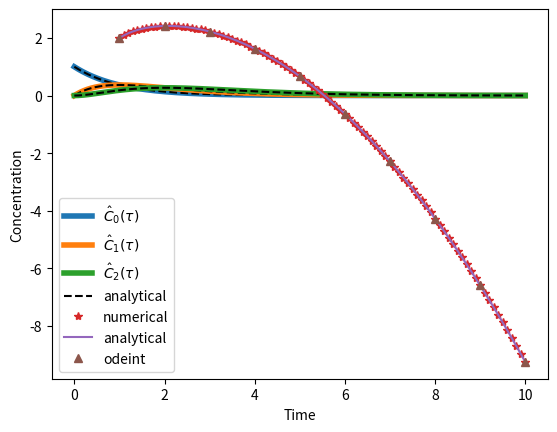

Reproduce this figure in Python.
#%%
import numpy as np
import matplotlib.pyplot as plt
from scipy.integrate import odeint
c_in=0
c0=1
q=321*24*60*60*365 #m^3/year
V=56*1000**3    #m^3
tau=V/q        #day
def rk2_step(func,y,t,dt,*args):
    """
    Integrates from time t to t+h using RK2
    func = right hand side of ODE
    y = solution vector
    t = current time
    h = step size
    """
    k1=dt*func(y,t,*args)
    k2=dt*func(y+0.5*k1,t+dt*0.5,*args)
    return k2

def rk4_step(func,y,t,dt,*args):
    """
    Integrates from time t to t+h using RK4
    func = right hand side of ODE
    y = solution vector
    t = current time
    dt = step size
    """
    k1=dt*func(y,t,*args)
    k2=dt*func(y+0.5*k1,t+0.5*dt,*args)
    k3=dt*func(y+0.5*k2,t+0.5*dt,*args)
    k4=dt*func(y+k3,t+dt,*args)
    return (k1+2*k2+2*k3+k4)/6

def ode_solv(func,y0,dt,t0,tf,*args):
    """
    solves a set of ODE with known initial conditions
    from time ti to t_final
    ti = start time
    y0 = initial conditions at time t0
    tf = end time
    dt = step size
    """
    y=[];t=[]
    ti=t0
    y_old=y0
    while(ti <= tf):
        t.append(ti); y.append(y_old)
        y_new = y_old+rk4_step(func,y_old,ti,dt,*args) # or rk2_step    
        y_old = y_new
        ti   += dt
    return np.array(t),np.array(y)

def func(y,t):
    return 1/tau*(c_in-y)
dt=.1
t,y=ode_solv(func,c0,dt,0,20)
print('Numerical Error ', np.abs(y[-1]-np.exp(-t[-1]/tau)))

plt.plot(t,y,'*',label='numerical')
plt.plot(t,np.exp(-t/tau),label='analytical')
plt.xlabel('Time [years]')
plt.legend()
plt.grid()


def rk_adpative(func,y0,t0,tf,*args,rel_tol=1e-5,abs_tol=1e-5,p=4):
    """
    solves an ODE with known initial conditions
    from time ti to t_final
    ti = start time
    y0 = initial conditions at time t0
    tf = end time
    rel_tol relative toleranse
    abs_tol absolute toleranse
    p order of numerical method, could set p=2 and 
    change rk4_step to rk2_step
    """
    y=[]
    t=[]
    ti=t0
    y.append(y0)
    t.append(ti)
    dt=1e-2 # start with a small step 
    while(ti<=tf):
        y_old=y[-1]
        EPS=np.abs(y_old)*rel_tol+abs_tol
        eps=10*EPS
        while(eps>EPS): # find correct dt
            DT=dt
            # one large step from t to t+dt
            y_new = y_old + rk4_step(func,y_old,ti,DT) 
            # and two small steps - from t -> t+dt/2
            y1    = y_old + rk4_step(func,y_old,ti,DT*0.5) 
            # and from t+dt/2 to t + dt
            y2    = y1 + rk4_step(func,y1,ti+0.5*DT,DT*0.5)
            eps   = np.abs(y2-y_new)/(2**p-1) # estimate numerical error
            dt = 0.9*DT*(EPS/eps)**(1/(p+1))  # calculate new time step
        y.append((2**p*y2-y_new)/(2**p-1))
        ti=ti+DT # important to add DT not dt
        t.append(ti)
    return np.array(t),np.array(y) # cast to numpy arrays

xa,ya=rk_adpative(func,c0,0,20)
print('Numerical Error adaptive ', np.abs(ya[-1]-np.exp(-xa[-1]/tau)))

plt.plot(xa,ya,'^',label='adaptive')
plt.legend()
plt.show()
plt.close()



def fm(c,t): # rhs of tanks in series
    c_in=0
    tau=1
    rhs=[]
    rhs.append(c_in-c[0])
    rhs.append(c[0]-c[1])
    rhs.append(c[1]-c[2])
    return np.array(rhs)/tau

# initial values
tau=1
vol=1;q=1;c_into = 0; c_init = [1,0,0]
t_final=10 # end of simulation
dt=1e-2 
#note same solver as before
t_vec,f_vec=ode_solv(fm,c_init,dt,0,t_final)

f_an = []
f_an.append(c_init[0]*np.exp(-t_vec/tau))
f_an.append(c_init[0]*t_vec/tau*np.exp(-t_vec/tau))
f_an.append(c_init[0]*0.5*t_vec*t_vec/tau/tau*np.exp(-t_vec/tau))

symb = ['-p','-v','-*','-s']
for i in range(len(c_init)):
    legi = '$\hat{C}_'+str(i)+'(\\tau)$'
    plt.plot(t_vec, f_vec[:,i], '-', label=legi,lw=4)
    plt.plot(t_vec, f_an[i], '--', color='k')
plt.plot(0,0 , '--', color='k',label='analytical')
plt.legend(loc='upper right', ncol=1)
#plt.ylim([0,50])
plt.grid()
plt.xlabel('Time')
plt.ylabel('Concentration')
plt.show()


def g(y,t):
    return np.array([y[1],-y[0]])

def f2(y,t):
    return np.array([y[1],1/t-2*y[1]/t-1])

def analytical(x):
    return 5/2-5/(6*x)+x/2-x*x/6

y0=np.array([2,1])
x,y=ode_solv(f2,y0,1e-1,1,10)

plt.plot(x,y[:,0],'*',label='numerical')
plt.plot(x,analytical(x),'-',label='analytical')

t=np.linspace(1, 10, 10)
sol = odeint(f2, y0, t)
plt.plot(t,sol[:,0],'^',label='odeint')

#plt.plot(x,analytical(x),label='analytical')
plt.grid()
plt.legend()




# %%
